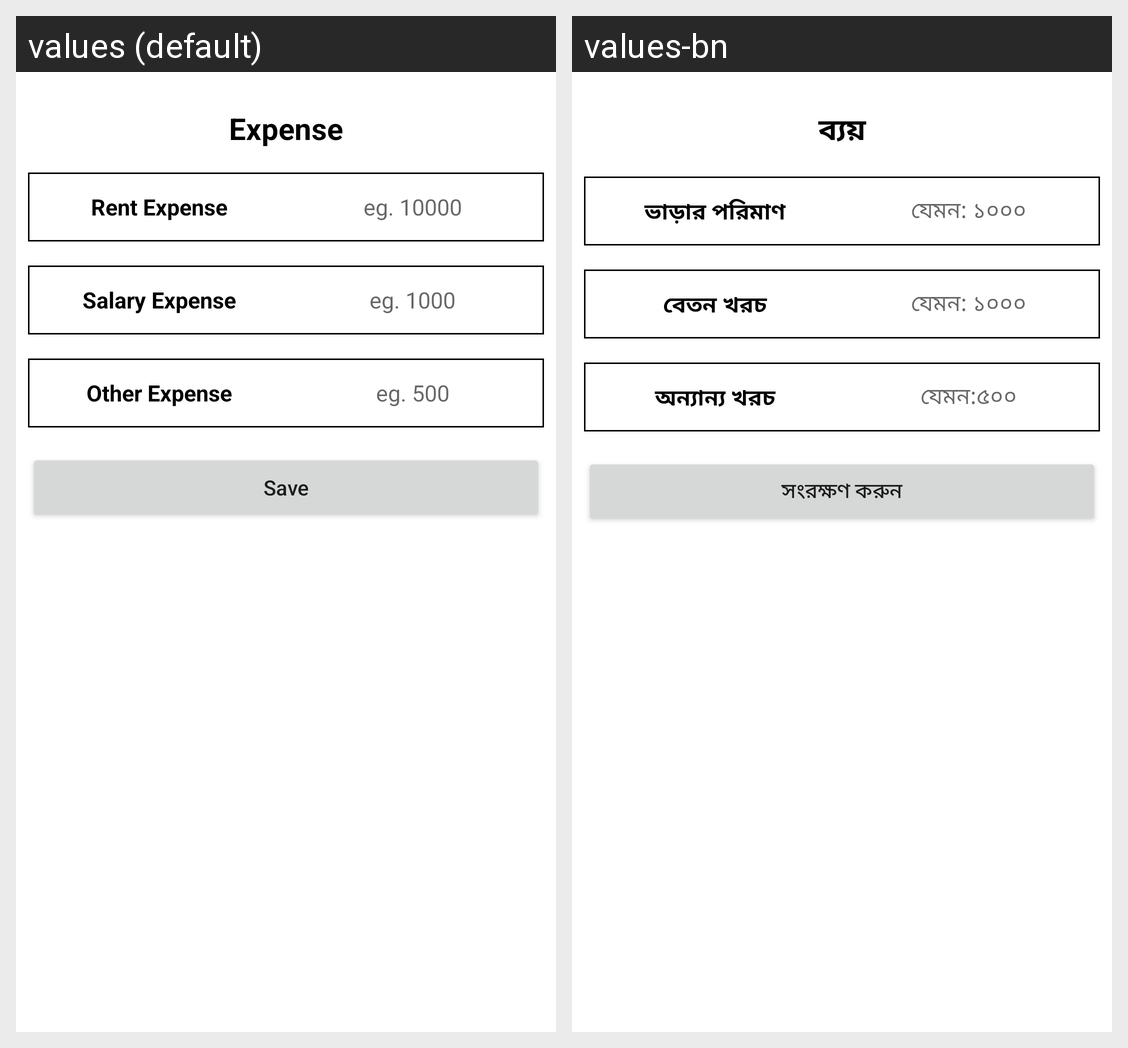

Translations of the strings shown on this Android screen, per locale in the grid:
Android screen res/layout/fragment_expense_.xml rendered under 2 locales, left to right: values (default), values-bn. Device: Nexus 5 (rendered at 1080×1920; each locale shown at half size, 540×960, under a caption strip naming it); theme Theme.MyApplication.
Strings drawn on this screen, with the default value and each locale's value (text and hints the layout hard-codes, and strings that could not be matched under every locale, appear in the picture but are not listed):

expensetransaction
  values: Expense
  values-bn: ব্যয়

rent
  values: Rent Expense
  values-bn: ভাড়ার পরিমাণ

renthint
  values: eg. 10000
  values-bn: যেমন: ১০০০

salary
  values: Salary Expense
  values-bn: বেতন খরচ

salaryhint
  values: eg. 1000
  values-bn: যেমন: ১০০০

others
  values: Other Expense
  values-bn: অন্যান্য খরচ

otherhint
  values: eg. 500
  values-bn: যেমন:৫০০

save
  values: Save
  values-bn: সংরক্ষণ করুন
